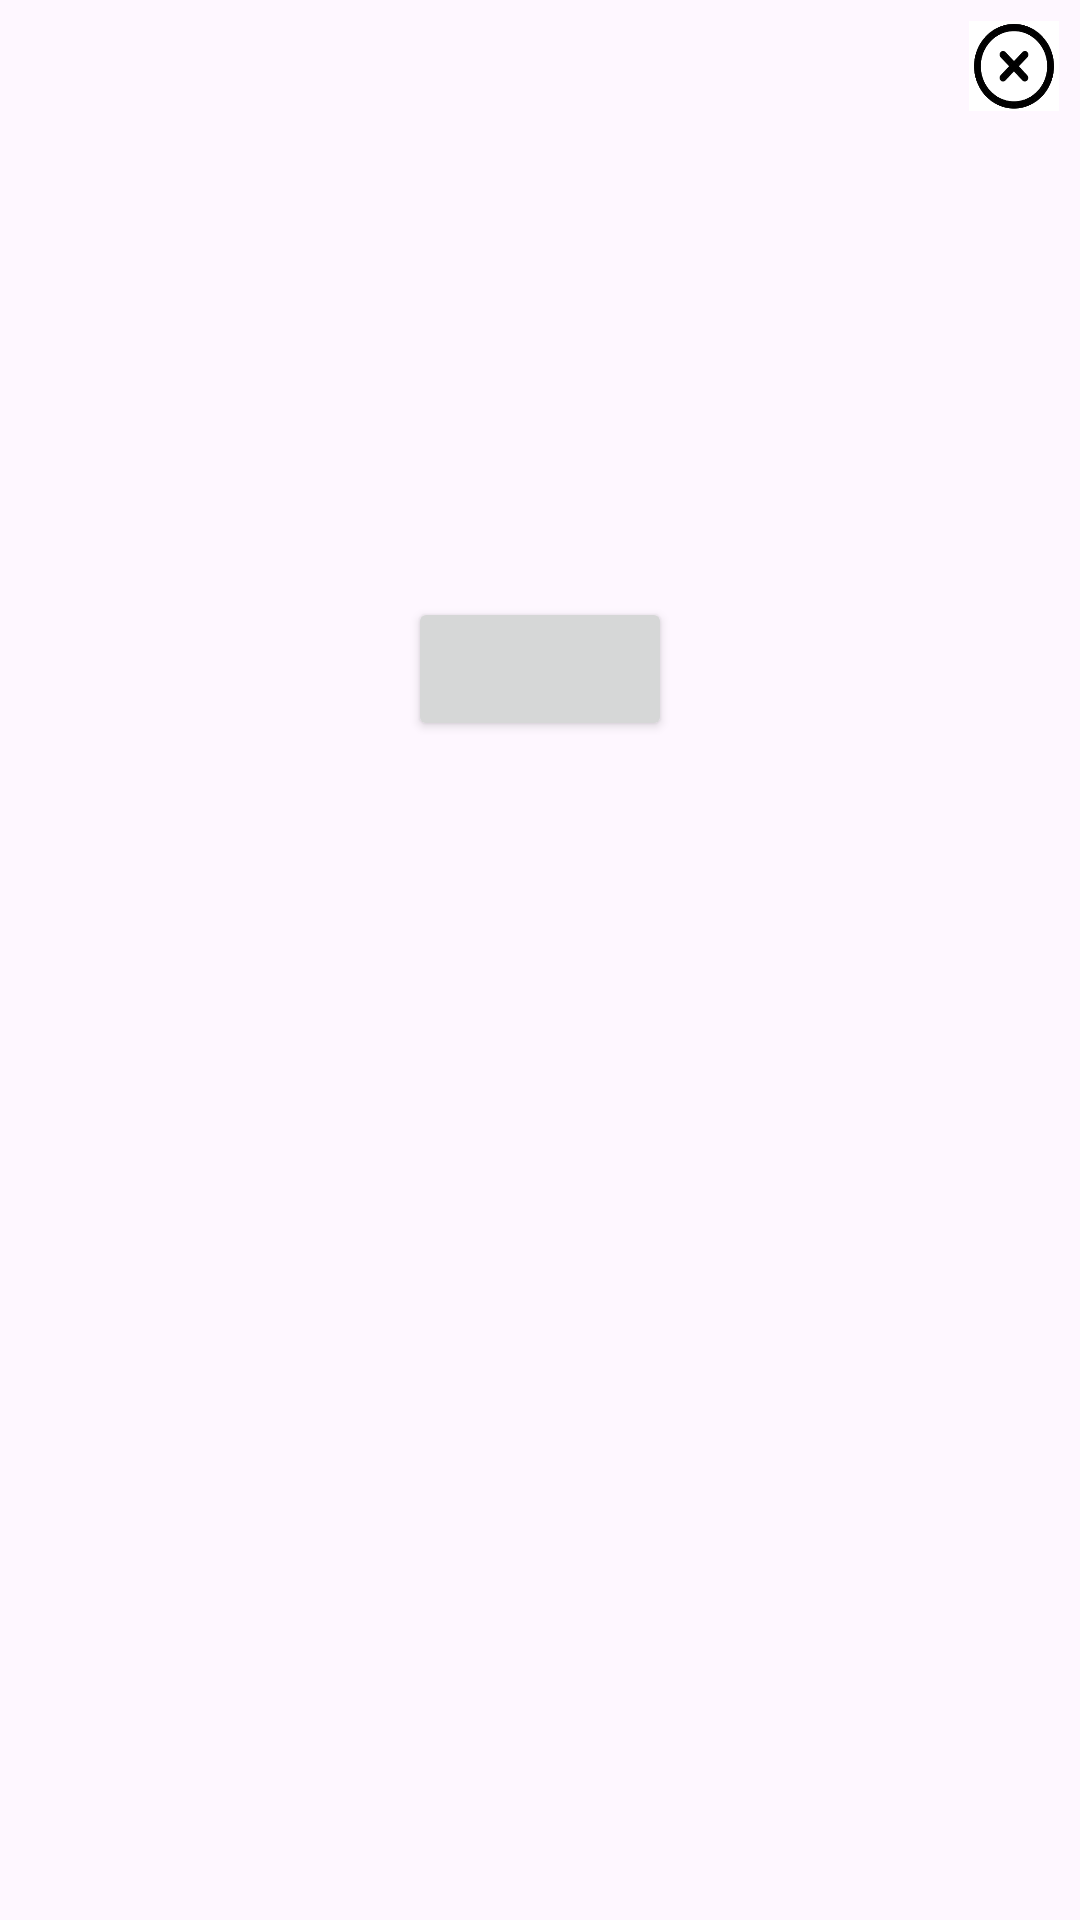

Android layout source for this screen:
<!-- AndroidManifest.xml: application theme Theme.Memory -->
<!-- res/layout/card_dialog.xml -->
<?xml version="1.0" encoding="utf-8"?>
<androidx.constraintlayout.widget.ConstraintLayout xmlns:android="http://schemas.android.com/apk/res/android"
    xmlns:app="http://schemas.android.com/apk/res-auto"
    android:layout_width="match_parent"
    android:layout_height="match_parent"
    android:orientation="vertical">

    <LinearLayout
        android:layout_width="match_parent"
        android:layout_height="wrap_content"
        android:gravity="center"
        android:orientation="vertical">

        <LinearLayout
            android:layout_width="match_parent"
            android:layout_height="wrap_content"
            android:gravity="center"
            android:orientation="vertical">

            <LinearLayout
                android:layout_width="match_parent"
                android:layout_height="wrap_content"
                android:layout_marginLeft="10dp"
                android:layout_marginTop="10dp"
                android:layout_marginRight="10dp"
                android:gravity="top"
                android:orientation="horizontal">

                <LinearLayout
                    android:layout_width="match_parent"
                    android:layout_height="wrap_content"
                    android:gravity="center|left"
                    android:orientation="horizontal">

                    <ImageView
                        android:id="@+id/cardImage"
                        android:layout_width="wrap_content"
                        android:layout_height="wrap_content"
                        android:clipToOutline="true"
                        android:padding="7dp" />

                    <LinearLayout
                        android:layout_width="wrap_content"
                        android:layout_height="wrap_content"
                        android:layout_gravity="center|left"
                        android:orientation="vertical"
                        android:padding="8dp">

                        <TextView
                            android:id="@+id/cardName"
                            style="@style/Title"
                            android:layout_width="wrap_content"
                            android:layout_height="wrap_content"
                            android:layout_marginRight="10dp" />

                        <TextView
                            android:id="@+id/cardPrice"
                            style="@style/Secondary"
                            android:layout_width="wrap_content"
                            android:layout_height="wrap_content"
                            android:textStyle="italic" />

                        <TextView
                            android:id="@+id/cardRarity"
                            style="@style/Secondary"
                            android:layout_width="wrap_content"
                            android:layout_height="wrap_content"
                            android:textStyle="bold" />

                        <TextView
                            android:id="@+id/cardSelected"
                            style="@style/Secondary"
                            android:layout_width="wrap_content"
                            android:layout_height="wrap_content"
                            android:textStyle="italic" />
                    </LinearLayout>
                </LinearLayout>

            </LinearLayout>

            <TextView
                android:id="@+id/cardDescription"
                style="@style/Secondary"
                android:layout_width="match_parent"
                android:layout_height="wrap_content"
                android:layout_margin="22dp"
                android:gravity="top|left" />
        </LinearLayout>

        <Button
            android:id="@+id/returnButton"
            android:layout_width="wrap_content"
            android:layout_height="wrap_content"
            android:layout_marginTop="10dp"
            android:layout_marginBottom="10dp"
            android:gravity="center" />

    </LinearLayout>

    <ImageButton
        android:id="@+id/exitButton"
        android:layout_width="wrap_content"
        android:layout_height="wrap_content"
        android:layout_margin="7dp"
        android:background="@color/white"
        android:src="@drawable/logo_exit_button_drawable"
        app:layout_constraintEnd_toEndOf="parent"
        app:layout_constraintTop_toTopOf="parent" />
</androidx.constraintlayout.widget.ConstraintLayout>
<!-- resources referenced by this layout -->
<resources>
  <color name="white">#FFFFFFFF</color>
  <!-- drawable logo_exit_button_drawable (drawable) -->
  <?xml version="1.0" encoding="utf-8"?>
  <layer-list xmlns:android="http://schemas.android.com/apk/res/android" >
      <item
          android:drawable="@drawable/logo_exit_button"
          android:width="30dp"
          android:height="30dp"/>
  </layer-list >
  <style name="Secondary">
          <item name="android:fontFamily">@font/roboto</item>
          <item name="android:textSize">16dp</item>
      </style>
  <style name="Title">
          <item name="android:fontFamily">@font/roboto</item>
          <item name="android:textSize">24dp</item>
      </style>
  <style name="Theme.Memory" parent="Base.Theme.Memory" />
  <!-- drawable logo_exit_button: png bitmap (drawable, 7046 bytes) -->
  <style name="Base.Theme.Memory" parent="Theme.Material3.DayNight.NoActionBar">
          
          <item name="colorPrimary">@color/primaryLight</item>
          <item name="colorPrimaryVariant">@color/primaryVariantLight</item>
          <item name="colorOnPrimary">@color/onPrimaryLight</item>
          
          <item name="android:statusBarColor" tools:targetApi="l">?attr/colorPrimaryVariant</item>
      </style>
  <color name="primaryLight">@color/light_gray</color>
  <color name="primaryVariantLight">@color/light_gray</color>
  <color name="onPrimaryLight">@color/black</color>
  <color name="light_gray">#FFD3D3D3</color>
  <color name="black">#FF000000</color>
</resources>
